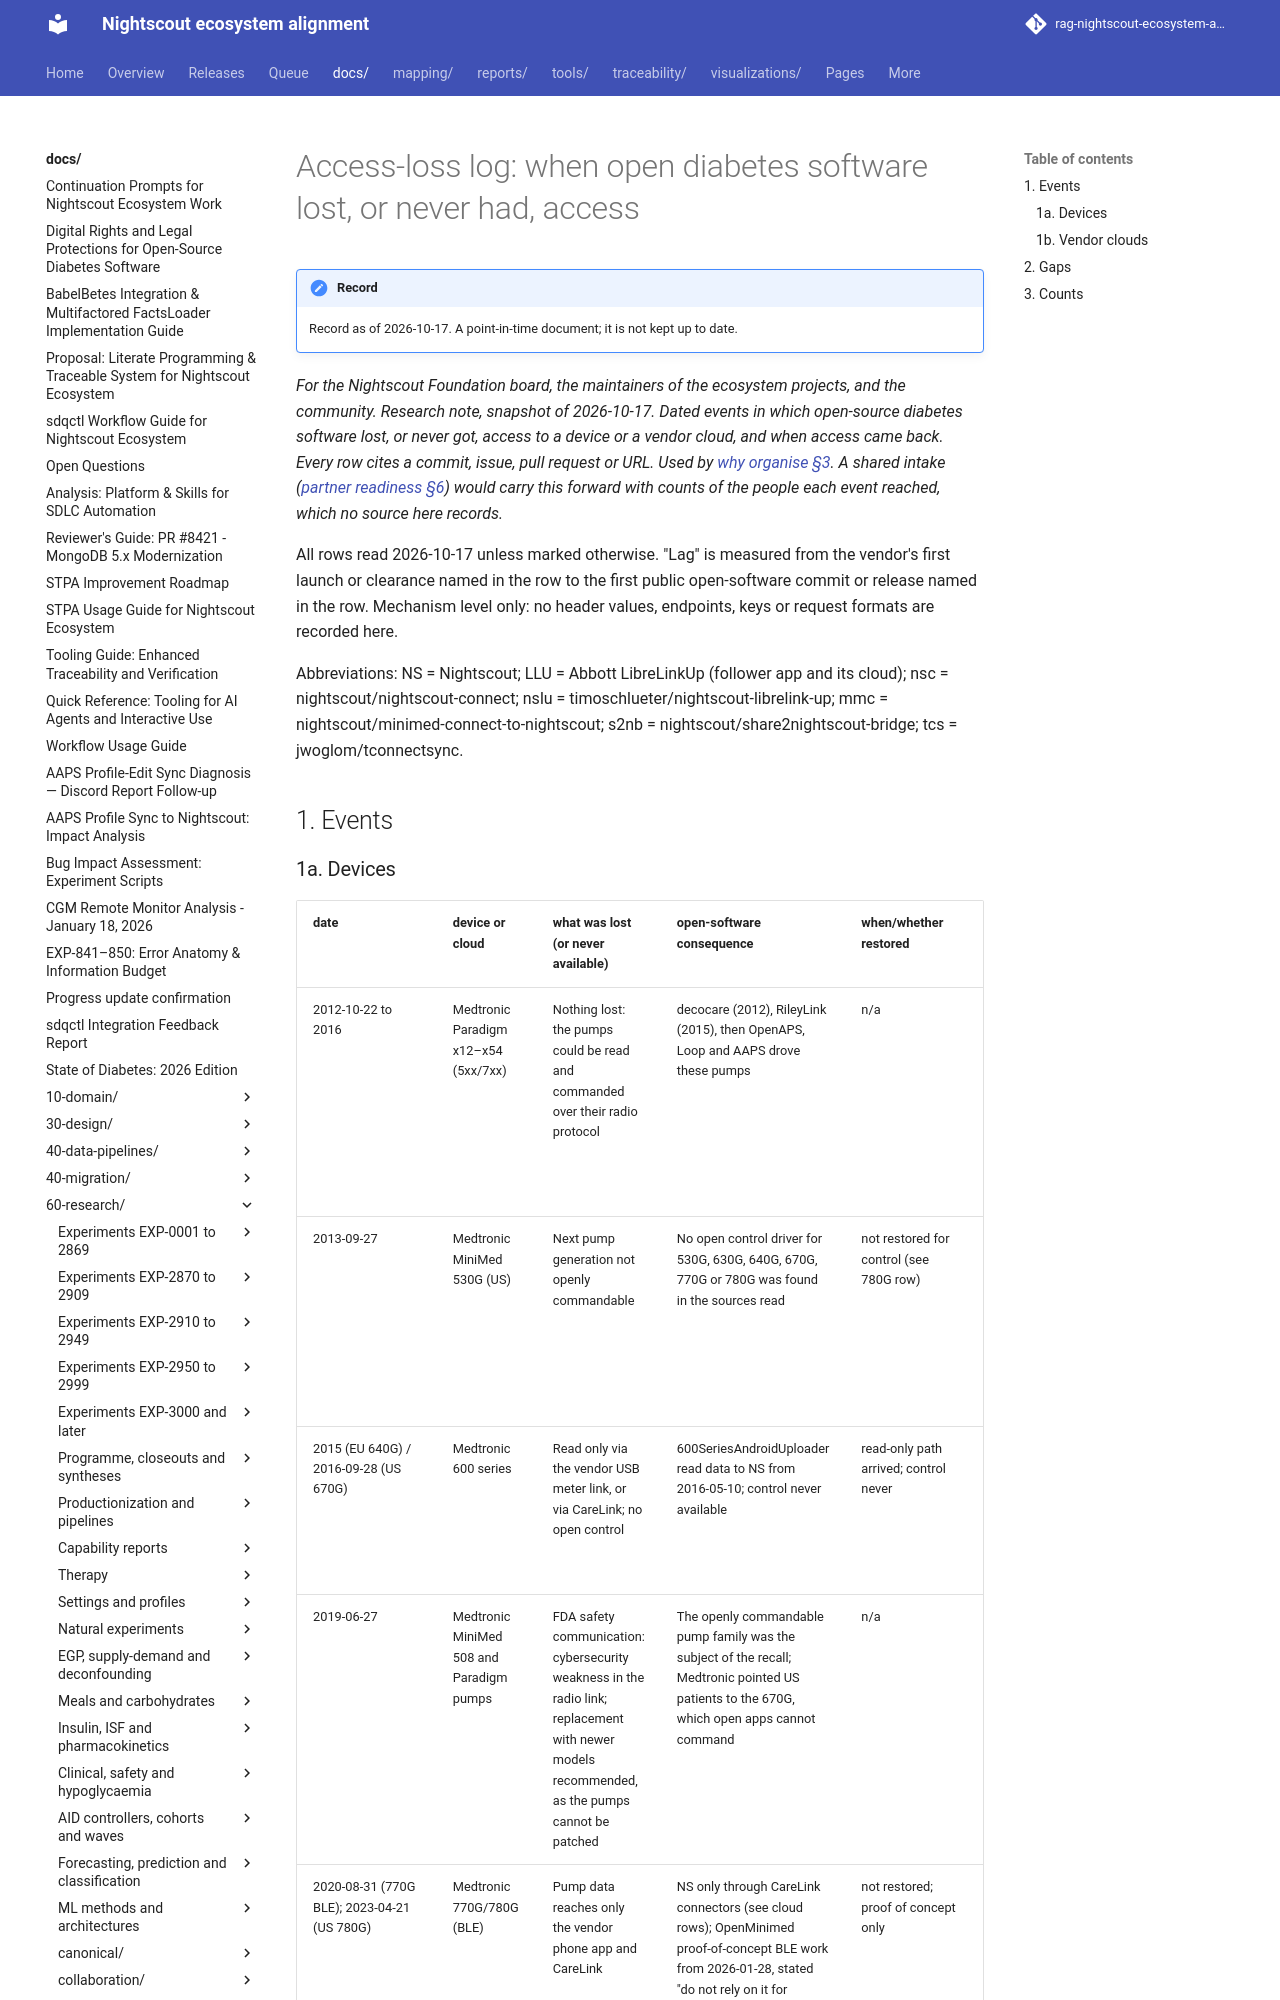

repository: bewest/rag-nightscout-ecosystem-alignment · page: docs/60-research/structures-2026-10-17/access-loss-log-2026-10-17.html · generator: mkdocs

# Access-loss log: when open diabetes software lost, or never had, access

*For the Nightscout Foundation board, the maintainers of the ecosystem projects, and the community.
**Research note, snapshot of 2026-10-17.** Dated events in which open-source diabetes software lost,
or never got, access to a device or a vendor cloud, and when access came back. Every row cites a
commit, issue, pull request or URL. Used by [why organise §3](../../00-overview/WHY-ORGANISE.md#3-access-already-lost-or-delayed).
A shared intake ([partner readiness §6](../../00-overview/PARTNER-READINESS.md#6-complaint-incident-and-support-handling))
would carry this forward with counts of the people each event reached, which no source here
records.*

All rows read 2026-10-17 unless marked otherwise. "Lag" is measured from the vendor's first launch
or clearance named in the row to the first public open-software commit or release named in the row.
Mechanism level only: no header values, endpoints, keys or request formats are recorded here.

Abbreviations: NS = Nightscout; LLU = Abbott LibreLinkUp (follower app and its cloud);
nsc = nightscout/nightscout-connect; nslu = timoschlueter/nightscout-librelink-up;
mmc = nightscout/minimed-connect-to-nightscout; s2nb = nightscout/share2nightscout-bridge;
tcs = jwoglom/tconnectsync.

## 1. Events
